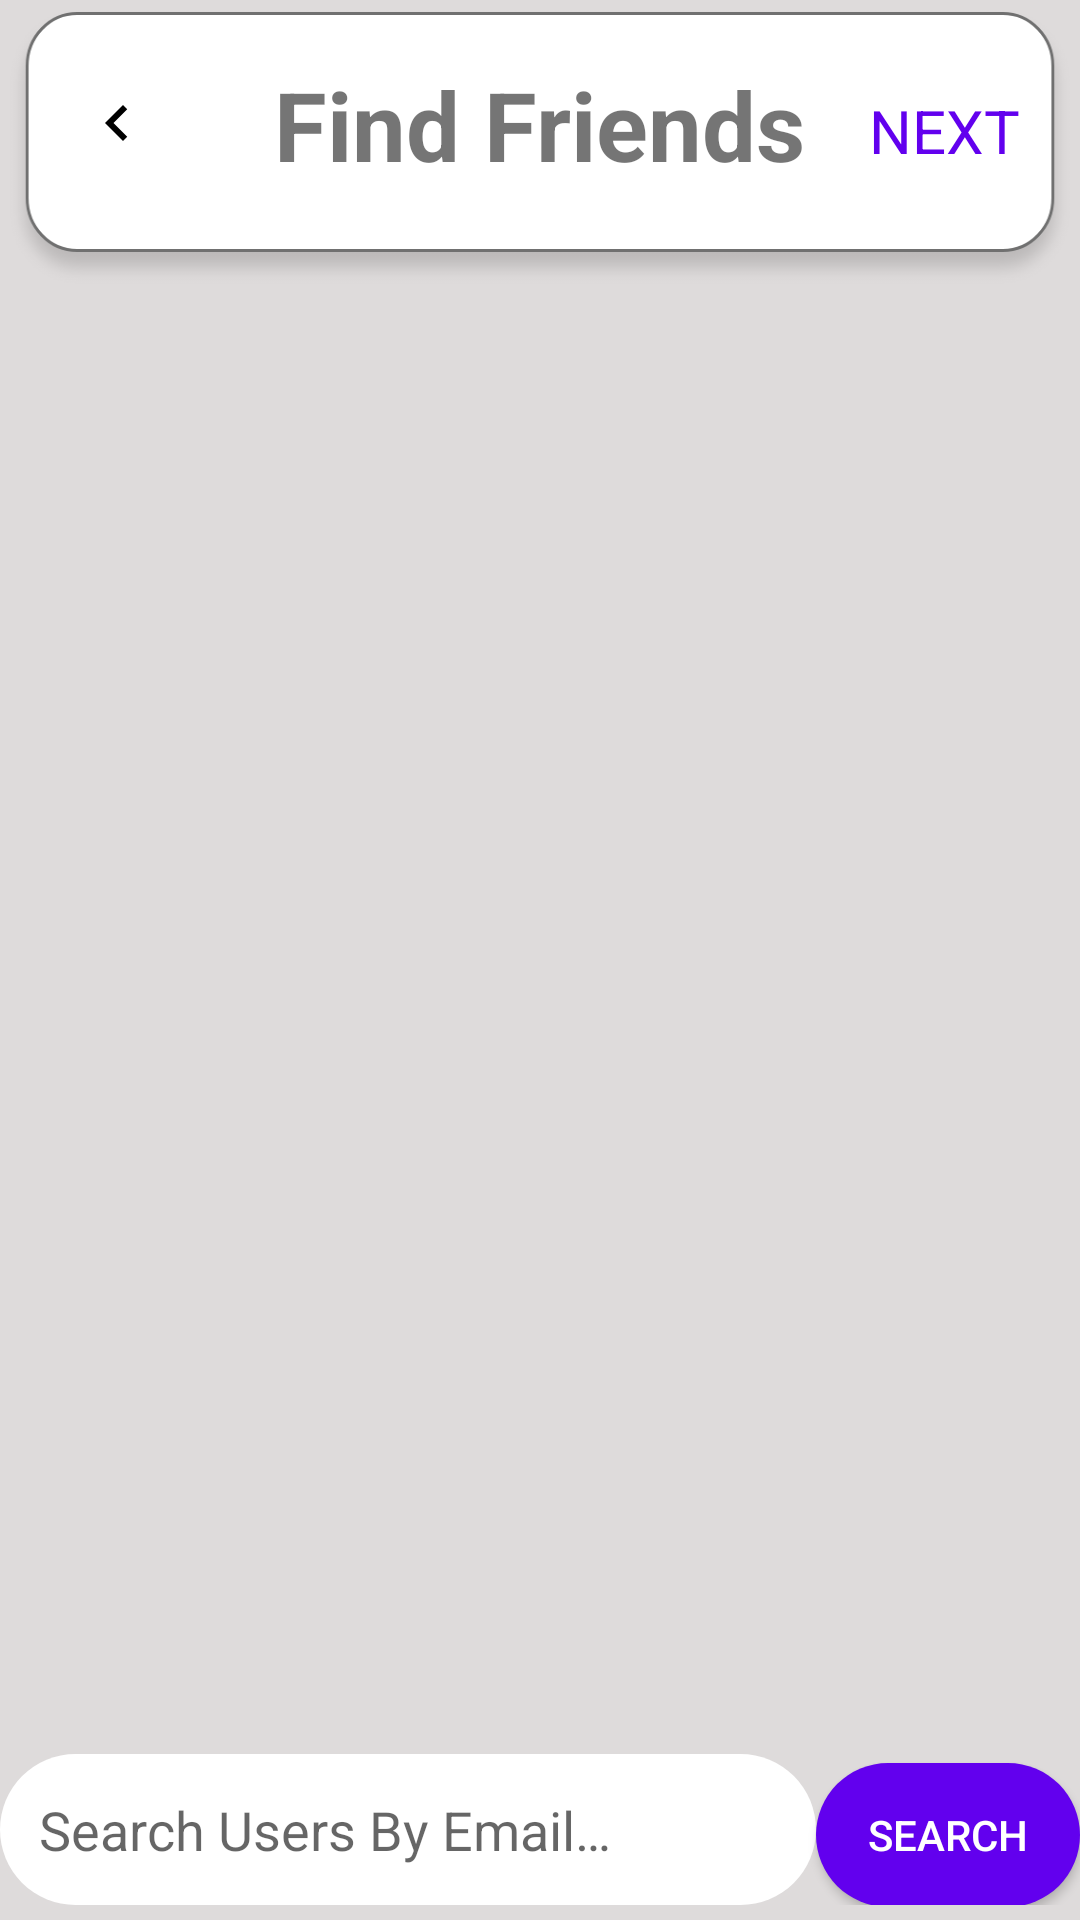

Reconstruct the res/layout file that produces this screen, plus the resources it refers to.
<!-- AndroidManifest.xml: application theme AppTheme -->
<!-- res/layout/activity_find_friends_after_login.xml -->
<?xml version="1.0" encoding="utf-8"?>
<RelativeLayout xmlns:android="http://schemas.android.com/apk/res/android"
    xmlns:tools="http://schemas.android.com/tools"
    android:layout_width="match_parent"
    android:layout_height="match_parent"
    tools:context=".FindFriendsAfterLogin"
    android:background="@color/background">

    <RelativeLayout
        android:id="@+id/relativeLayout"
        android:layout_width="match_parent"
        android:layout_height="wrap_content"
        android:background="@drawable/box"
        android:layout_alignParentTop="true"
        android:layout_alignParentStart="true"
        android:layout_alignParentEnd="true">

        <TextView
            android:layout_width="wrap_content"
            android:layout_height="wrap_content"
            android:text="@string/findfriends"
            android:textSize="32sp"
            android:textStyle="bold"
            android:textAlignment="center"
            android:layout_centerHorizontal="true"
            android:layout_marginTop="20dp"/>

        <ImageView
            android:contentDescription="@string/findfriends"
            android:id="@+id/backbuttonfindfriendsafterlogin"
            android:layout_width="wrap_content"
            android:layout_height="wrap_content"
            android:background="@drawable/backbutton"
            android:layout_alignParentTop="true"
            android:layout_alignParentStart="true"
            android:layout_marginTop="35dp"
            android:layout_marginStart="35dp"/>

        <TextView
            android:id="@+id/next"
            android:layout_width="wrap_content"
            android:layout_height="wrap_content"
            android:text="@string/next"
            android:textColor="@color/colorPrimary"
            android:layout_alignParentEnd="true"
            android:layout_alignParentTop="true"
            android:layout_marginTop="30dp"
            android:layout_marginEnd="20dp"
            android:textSize="20sp"/>


    </RelativeLayout>

    <LinearLayout
        android:id="@+id/linearLayout"
        android:layout_width="match_parent"
        android:layout_height="wrap_content"
        android:layout_alignParentStart="true"
        android:layout_alignParentEnd="true"
        android:layout_alignParentBottom="true"
        android:layout_marginBottom="5dp">

        <EditText
            android:id="@+id/searchEditText"
            android:layout_width="0dp"
            android:layout_height="wrap_content"
            android:hint="@string/searchbyemail"
            android:background="@drawable/searchedittext"
            android:padding="13dp"
            android:autofillHints="email"
            android:inputType="textEmailAddress"
            android:layout_weight="1"/>

        <Button
            android:id="@+id/seatchButton"
            android:layout_width="wrap_content"
            android:layout_height="wrap_content"
            android:background="@drawable/followbutton"
            android:text="@string/search"
            android:textColor="#FFFFFF"
            android:textAlignment="center"
            android:padding="0dp"/>

    </LinearLayout>

    <androidx.recyclerview.widget.RecyclerView
        android:id="@+id/recyclerView"
        android:layout_width="match_parent"
        android:layout_height="match_parent"
        android:layout_above="@+id/linearLayout"
        android:layout_below="@+id/relativeLayout"
        android:layout_marginTop="0dp"
        android:layout_marginBottom="10dp"
        android:layout_alignParentStart="true"
        android:layout_alignParentEnd="true"/>


</RelativeLayout>
<!-- resources referenced by this layout -->
<resources>
  <color name="background">#DEDBDB</color>
  <color name="colorPrimary">#6200EE</color>
  <!-- drawable backbutton: png bitmap (drawable-hdpi, 248 bytes) -->
  <!-- drawable box: png bitmap (drawable-hdpi, 5831 bytes) -->
  <!-- drawable followbutton (drawable) -->
  <?xml version="1.0" encoding="utf-8"?>
  <shape xmlns:android="http://schemas.android.com/apk/res/android">
  
      <corners
      android:radius="400dp"/>
      <solid
          android:color="@color/colorPrimary" />
      <padding
          android:left="20dp"/>
  
  </shape>
  <!-- drawable searchedittext (drawable) -->
  <?xml version="1.0" encoding="utf-8"?>
  <shape xmlns:android="http://schemas.android.com/apk/res/android">
  
      <corners
          android:radius="400dp"/>
      <solid
          android:color="#FFFFFF"/>
      <padding
          android:left="20dp"/>
  
  
  </shape>
  <string name="findfriends">Find Friends</string>
  <string name="next">NEXT</string>
  <string name="search">SEARCH</string>
  <string name="searchbyemail">Search Users By Email…</string>
  <style name="AppTheme" parent="Theme.MaterialComponents.Light.NoActionBar.Bridge">
          
          <item name="colorPrimary">@color/colorPrimary</item>
          <item name="colorPrimaryDark">@color/colorPrimaryDark</item>
          <item name="colorAccent">@color/colorAccent</item>
      </style>
  <color name="colorPrimaryDark">#000000</color>
  <color name="colorAccent">#03DAC5</color>
</resources>
